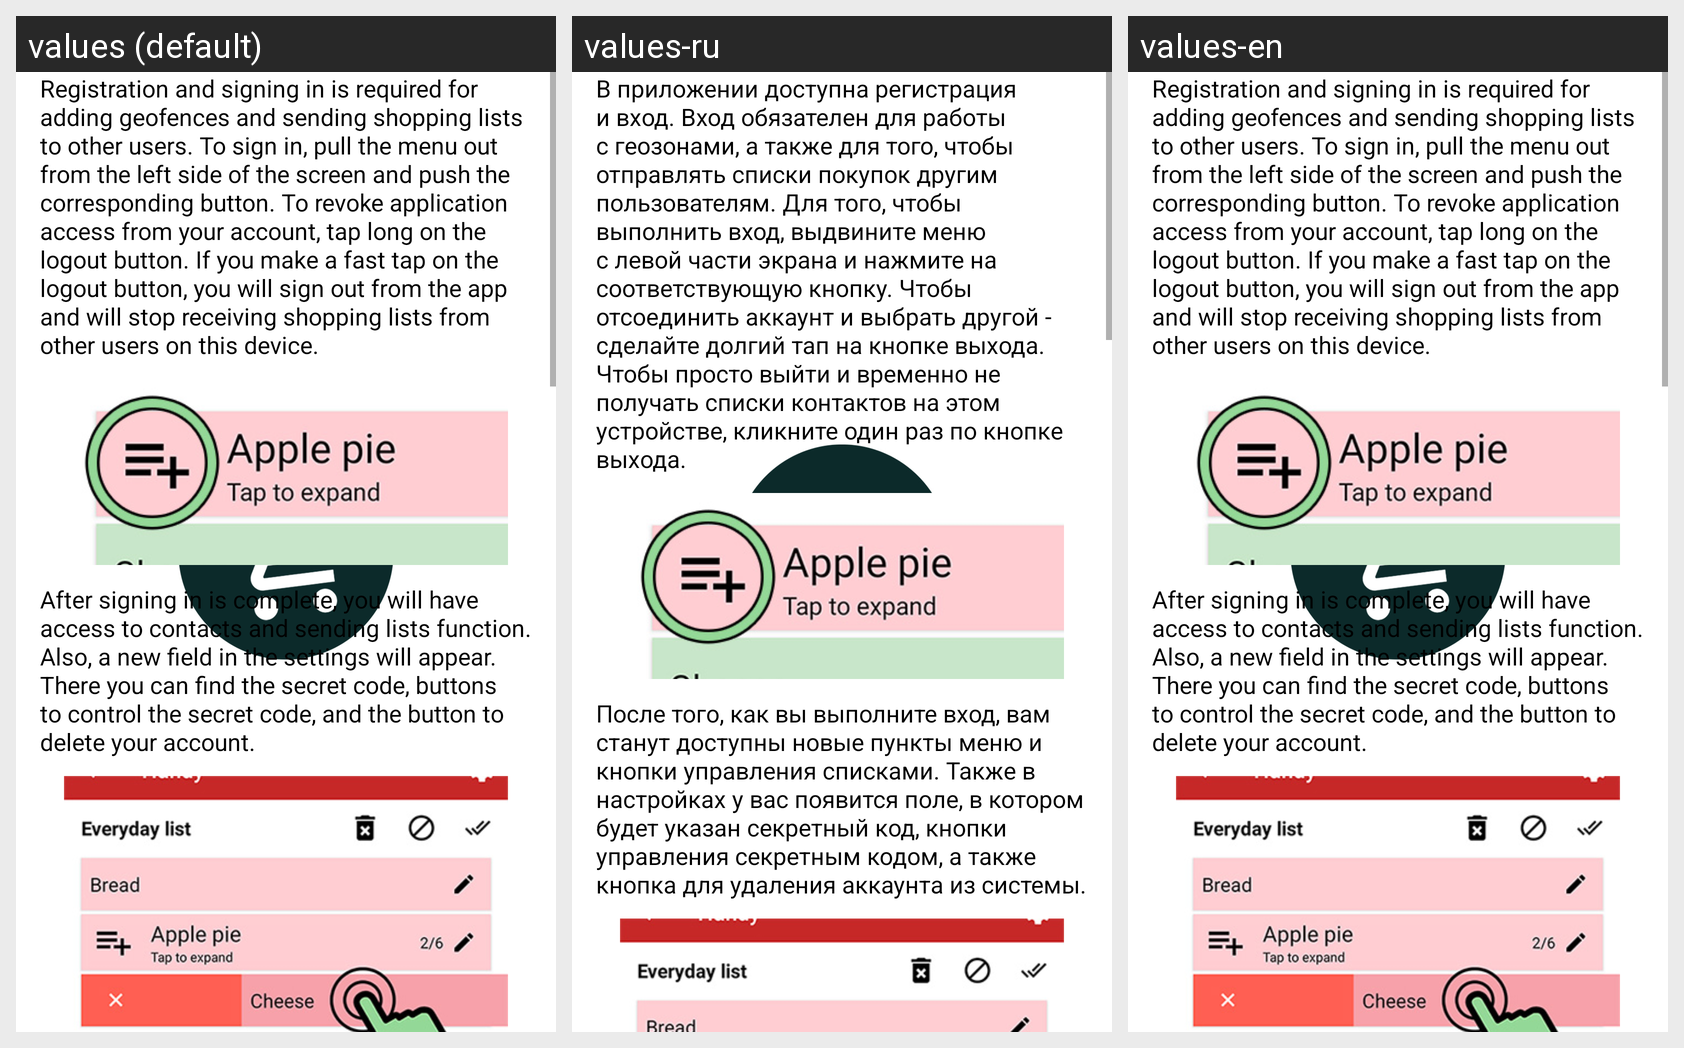

This grid shows one Android layout under several languages. Give, for every string resource on the screen, its name, the default text and each shown locale's text.
Android screen res/layout/help_page_04.xml rendered under 3 locales, left to right: values (default), values-ru, values-en. Device: Nexus 5 (rendered at 1080×1920; each locale shown at half size, 540×960, under a caption strip naming it); theme Base.
Strings drawn on this screen, with the default value and each locale's value (text and hints the layout hard-codes, and strings that could not be matched under every locale, appear in the picture but are not listed):

help4_1
  values: Registration and signing in is required for adding geofences and sending shopping lists to other users. To sign in, pull the menu out from the left side of the screen and push the corresponding button. To revoke application access from your account, tap long on the logout button. If you make a fast tap on the logout button, you will sign out from the app and will stop receiving shopping lists …[clipped]
  values-ru: В приложении доступна регистрация и вход. Вход обязателен для работы с геозонами, а также для того, чтобы отправлять списки покупок другим пользователям. Для того, чтобы выполнить вход, выдвините меню с левой части экрана и нажмите на соответствующую кнопку. Чтобы отсоединить аккаунт и выбрать другой - сделайте долгий тап на кнопке выхода. Чтобы просто выйти и временно не получать списки …[clipped]
  values-en: Registration and signing in is required for adding geofences and sending shopping lists to other users. To sign in, pull the menu out from the left side of the screen and push the corresponding button. To revoke application access from your account, tap long on the logout button. If you make a fast tap on the logout button, you will sign out from the app and will stop receiving shopping lists …[clipped]

help4_2
  values: After signing in is complete, you will have access to contacts and sending lists function. Also, a new field in the settings will appear. There you can find the secret code, buttons to control the secret code, and the button to delete your account.
  values-ru: После того, как вы выполните вход, вам станут доступны новые пункты меню и кнопки управления списками. Также в настройках у вас появится поле, в котором будет указан секретный код, кнопки управления секретным кодом, а также кнопка для удаления аккаунта из системы.
  values-en: After signing in is complete, you will have access to contacts and sending lists function. Also, a new field in the settings will appear. There you can find the secret code, buttons to control the secret code, and the button to delete your account.
